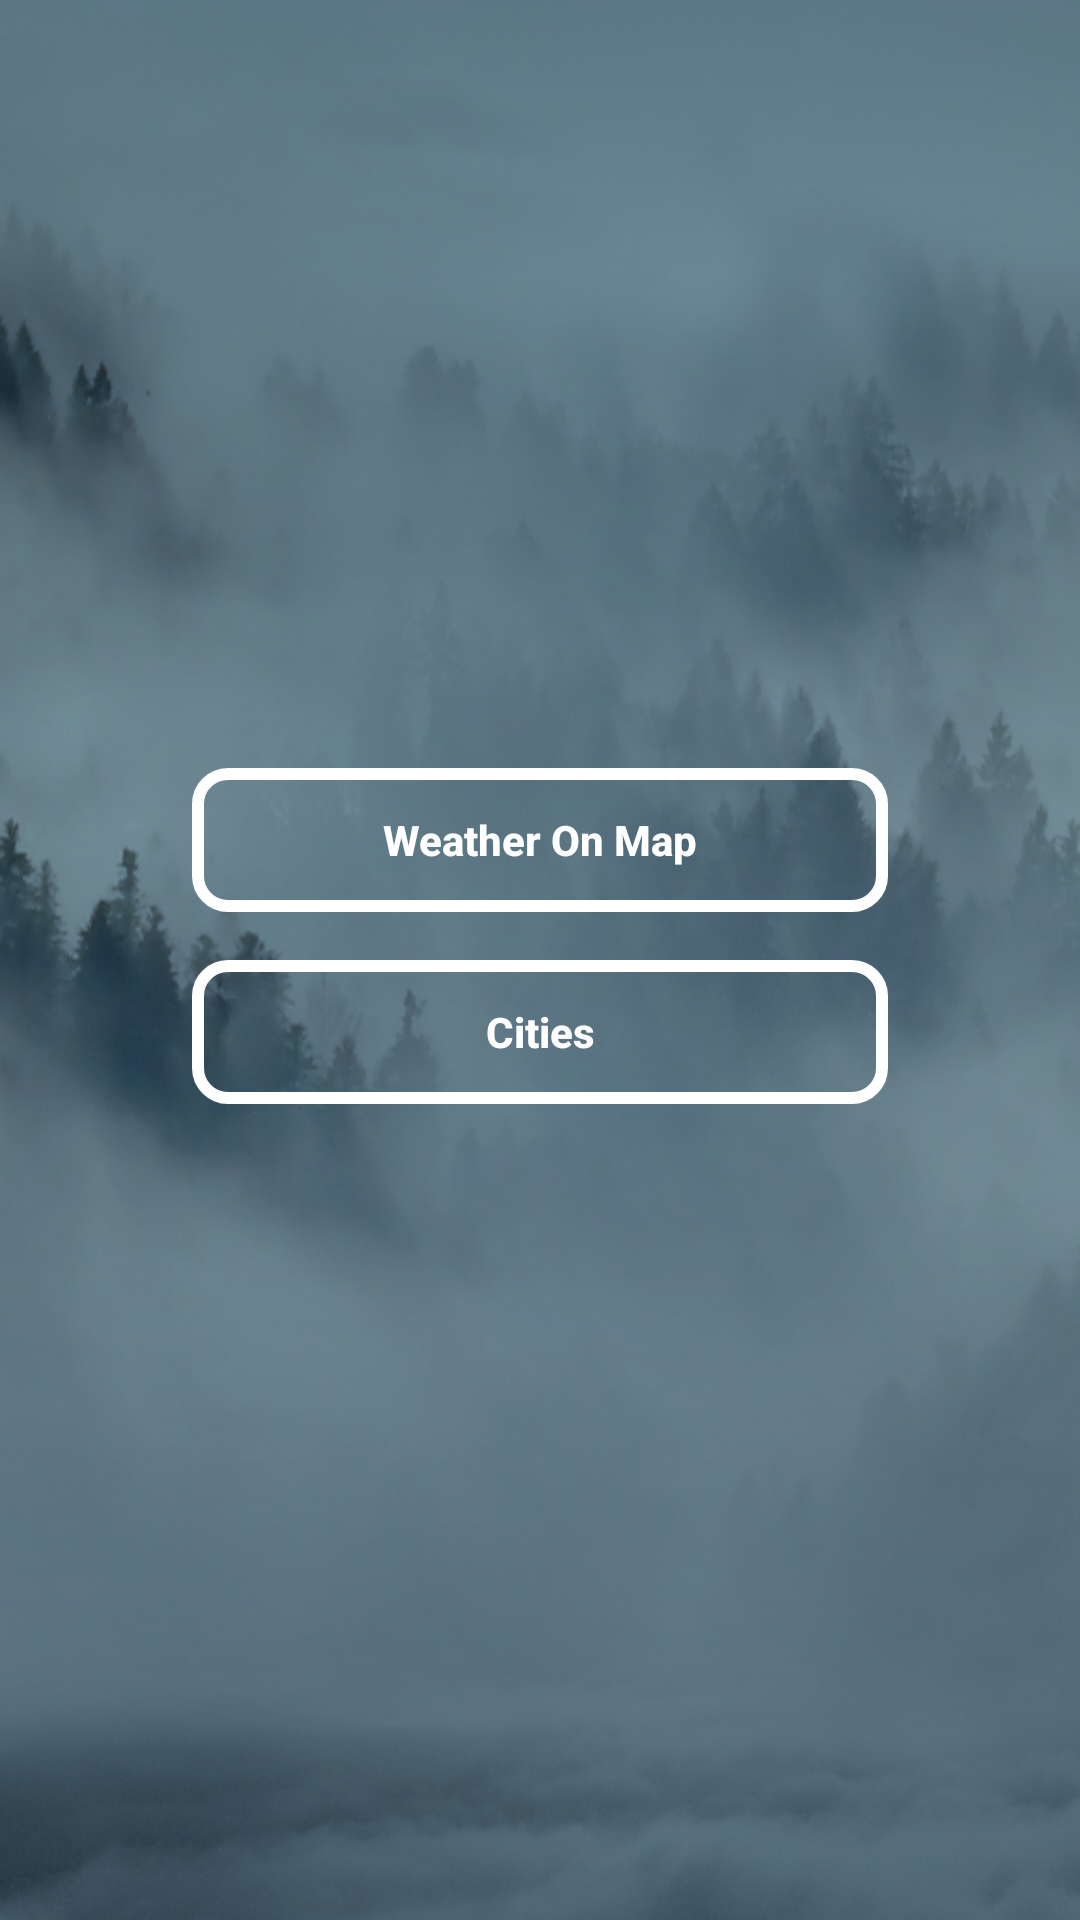

This screen was rendered from an Android layout file. Write that file and the resources it references.
<!-- AndroidManifest.xml: application theme AppTheme -->
<!-- res/layout/activity_home.xml -->
<?xml version="1.0" encoding="utf-8"?>
<LinearLayout xmlns:android="http://schemas.android.com/apk/res/android"
    xmlns:app="http://schemas.android.com/apk/res-auto"
    xmlns:tools="http://schemas.android.com/tools"
    android:layout_width="match_parent"
    android:layout_height="match_parent"
    android:orientation="vertical"
    android:background="@mipmap/background"
    android:gravity="center"
    tools:context="com.example.mohamedramadan.weatheribs.Home">
    <Button
        android:layout_width="match_parent"
        android:layout_height="wrap_content"
        android:text="Weather On Map"
        android:textAllCaps="false"
        android:textColor="#fff"
        android:background="@drawable/buttonbackground"
        android:padding="10dp"
        android:layout_marginRight="64dp"
        android:layout_marginLeft="64dp"
        android:layout_marginBottom="16dp"
        android:textStyle="bold"
        android:onClick="goTOMap"
        />
    <Button
        android:textStyle="bold"
        android:layout_marginRight="64dp"
        android:layout_marginLeft="64dp"
        android:layout_marginBottom="16dp"
        android:layout_width="match_parent"
        android:layout_height="wrap_content"
        android:text="Cities"
        android:textAllCaps="false"
        android:textColor="#fff"
        android:background="@drawable/buttonbackground"
        android:padding="10dp"
        android:onClick="cities"
        />
</LinearLayout>
<!-- resources referenced by this layout -->
<resources>
  <!-- drawable buttonbackground (drawable) -->
  <?xml version="1.0" encoding="utf-8"?>
  <shape xmlns:android="http://schemas.android.com/apk/res/android">
  <stroke android:width="4dp"
      android:color="#fff"
      ></stroke>
      <corners android:radius="10dp"></corners>
  </shape>
  <!-- mipmap background: png bitmap (mipmap-hdpi, 556303 bytes) -->
  <style name="AppTheme" parent="Theme.AppCompat.Light.DarkActionBar">
          
          <item name="colorPrimary">@color/colorPrimary</item>
          <item name="colorPrimaryDark">@color/colorPrimaryDark</item>
          <item name="colorAccent">@color/colorAccent</item>
      </style>
  <!-- not gathered from this repository: default colours our renderer supplied (Android Studio template values) -->
  <color name="colorPrimary">#FF6200EE</color>
  <color name="colorPrimaryDark">#FF3700B3</color>
  <color name="colorAccent">#FF03DAC5</color>
</resources>
